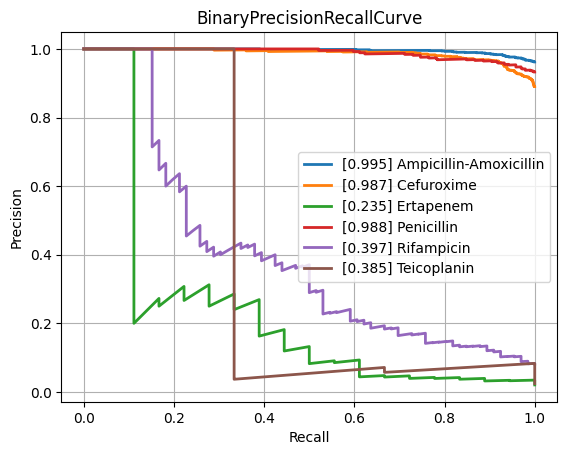

The file beside this chart, header and first rows:
class, PrecisionRecallAUC, FrequencyPositiveClass, n_positives, n_negatives
Amikacin, 0.5261, 0.1472, 137, 794
Amoxicillin-Clavulanic acid, 0.8711, 0.5875, 1551, 1089
Ampicillin, 0.9649, 0.8204, 2855, 625
Ampicillin-Amoxicillin, 0.9954, 0.9621, 1219, 48
Cefazolin, 0.9401, 0.6687, 111, 55
Cefepime, 0.7293, 0.3514, 975, 1800
Cefpodoxime, 0.7152, 0.519, 41, 38
Ceftazidime, 0.807, 0.4022, 1367, 2032
Ceftriaxone, 0.7551, 0.4174, 1210, 1689
Cefuroxime, 0.9869, 0.8901, 956, 118
Ciprofloxacin, 0.7829, 0.4092, 2460, 3552
Clindamycin, 0.9282, 0.7189, 1289, 504
Colistin, 0.9044, 0.2948, 186, 445
Cotrimoxazole, 0.7897, 0.4568, 3128, 3719
Ertapenem, 0.2352, 0.02052, 18, 859
Erythromycin, 0.9442, 0.7593, 1142, 362
Fosfomycin, 0.7309, 0.3502, 402, 746
Fosfomycin-Trometamol, 0.5555, 0.3235, 22, 46
Fusidic acid, 0.8073, 0.5328, 138, 121
Gentamicin, 0.943, 0.643, 3229, 1793
Imipenem, 0.9204, 0.4609, 2804, 3280
Levofloxacin, 0.8429, 0.4655, 613, 704
Meropenem, 0.6694, 0.1971, 784, 3194
Mupirocin, 0.8613, 0.18, 9, 41
Nitrofurantoin, 0.571, 0.1605, 39, 204
Norfloxacin, 0.5033, 0.2787, 34, 88
Oxacillin, 0.8928, 0.6139, 434, 273
Penicillin, 0.9881, 0.9328, 430, 31
Piperacillin-Tazobactam, 0.8067, 0.4502, 2117, 2585
Rifampicin, 0.3974, 0.08128, 66, 746
Teicoplanin, 0.3849, 0.02419, 3, 121
Tetracycline, 0.7354, 0.4036, 314, 464
Tobramycin, 0.5947, 0.2259, 155, 531
Vancomycin, 0.5971, 0.08037, 174, 1991
micro, 0.8718, 0.4672, , 
macro, 0.7552, NaN, , 
